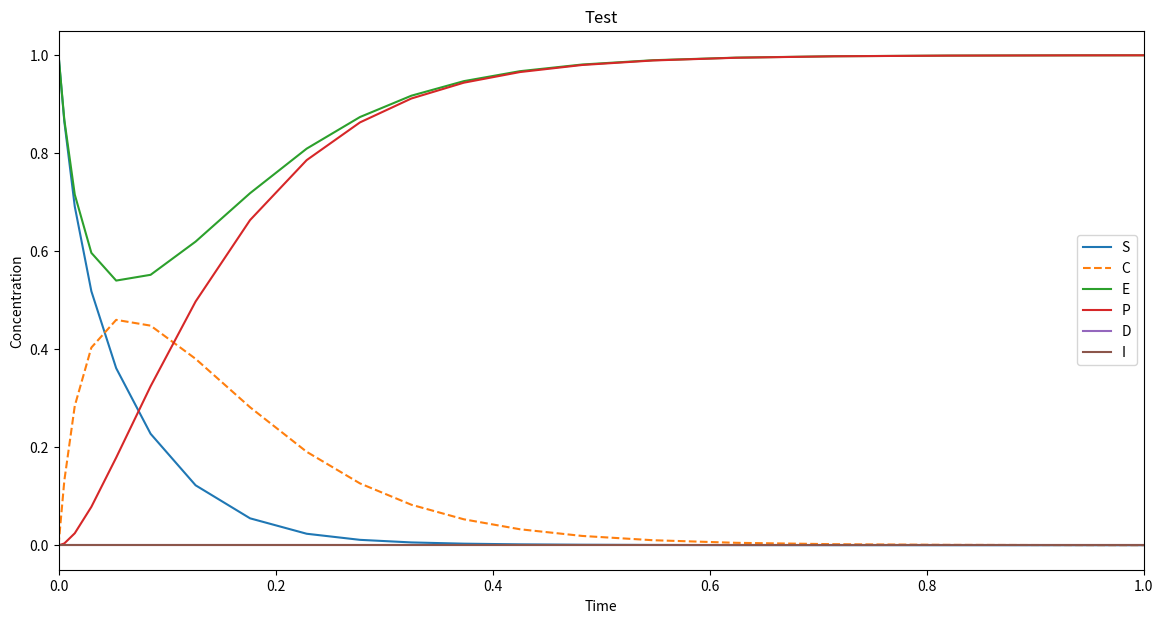

This figure's Python source:
#!/usr/bin/env python3

import numpy as np
from scipy.integrate import solve_ivp
import matplotlib.pyplot as plt


def competitive_inhibition(t, y, k_sc, k_cs, k_cp, k_id, k_di):
    S, C, E, P, D, I = y
    dS = -k_sc * S * E + k_cs * C
    dC = k_sc * S * E - C * (k_cs + k_cp)
    dE = -k_sc * S * E + (k_cs + k_cp) * C - k_id * I * E + k_di * D
    dP = k_cp * C
    dD = k_id * I * E - k_di * D
    dI = -k_id * I * E + k_di * D
    return dS, dC, dE, dP, dD, dI


def output(k_sc, k_cs, k_cp, k_id, k_di, init_vals, t_len):
    """
    init_vals = S0, C0, E0, P0, D0, I0
    """
    y0 = init_vals
    ret = solve_ivp(
        fun=competitive_inhibition,
        t_span=[0, t_len],
        y0=y0,
        args=(k_sc, k_cs, k_cp, k_id, k_di),
    )
    return ret


def plot_output(
    k_sc, k_cs, k_cp, k_id, k_di, S0, C0, E0, P0, D0, I0, t_len, plot_title
):
    init_vals = S0, C0, E0, P0, D0, I0
    ret_vals = output(k_sc, k_cs, k_cp, k_id, k_di, init_vals, t_len)
    S, C, E, P, D, I = ret_vals.y
    plt.figure(figsize=(14, 7))
    plt.title(plot_title)
    plt.xlim(left=0, right=t_len)
    # plt.ylim(bottom = 0, top = 2)
    plt.plot(ret_vals.t, S, label="S")
    plt.plot(ret_vals.t, C, "--", label="C")
    plt.plot(ret_vals.t, E, label="E")
    plt.plot(ret_vals.t, P, label="P")
    plt.plot(ret_vals.t, D, label="D")
    plt.plot(ret_vals.t, I, label="I")
    # plt.plot(ret_vals.t, C + E, 'k--', label = 'Total Enzyme Constant ($e_{T} = e + c$)')
    plt.legend()
    plt.ylabel("Concentration")
    plt.xlabel("Time")
    plt.show()


plot_output(
    k_sc=30,
    k_cs=1,
    k_cp=10,
    k_id=1,
    k_di=1,
    S0=1,
    C0=0,
    E0=1,
    P0=0,
    D0=0,
    I0=0,
    t_len=1,
    plot_title="Test",
)
